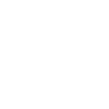
t = 0.00 s
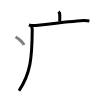
t = 3.50 s
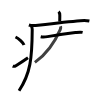
t = 6.75 s
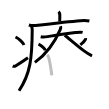
t = 10.25 s
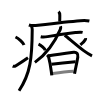
t = 13.50 s
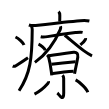
t = 17.00 s

The animated SVG that drew these frames (rendered in a browser with its animation timeline set to each time). Animation: 17 SMIL elements (animate=17); one cycle of 17.00 s.

<svg width="109px" height="109px" viewBox="0 0 px 109px" xmlns="http://www.w3.org/2000/svg" xmlns:xlink="http://www.w3.org/1999/xlink" xml:space="preserve" version="1.1"  baseProfile="full">
<path d="M58.56,11.63c1.15,1.15,1.26,2.49,1.26,3.9c0,0.79-0.07,3.34-0.07,5.96" style="fill:none;stroke:black;stroke-width:3;opacity:0">
  <animate attributeType="CSS" attributeName="opacity" from="0" to="1" begin="0s" dur="1s" repeatCount="Indefinite" fill="freeze" />
</path>
<path d="M28.88,24.98c2.87,1.02,6.31,0.67,9.25,0.31c15.87-1.91,29.78-3.58,42.36-4.52c3.04-0.23,5.89-0.34,8.89,0.3" style="fill:none;stroke:black;stroke-width:3;opacity:0">
  <animate attributeType="CSS" attributeName="opacity" from="0" to="1" begin="1s" dur="1s" repeatCount="Indefinite" fill="freeze" />
</path>
<path d="M31.24,26.25c0.94,0.94,1,2.11,0.99,3.25c-0.16,28.67-1.73,44-13.18,61.22" style="fill:none;stroke:black;stroke-width:3;opacity:0">
  <animate attributeType="CSS" attributeName="opacity" from="0" to="1" begin="2s" dur="1s" repeatCount="Indefinite" fill="freeze" />
</path>
<path d="M15.5,37c3,1.41,7.75,5.8,8.5,8" style="fill:none;stroke:black;stroke-width:3;opacity:0">
  <animate attributeType="CSS" attributeName="opacity" from="0" to="1" begin="3s" dur="1s" repeatCount="Indefinite" fill="freeze" />
</path>
<path d="M12.67,66.04c1.48,0.67,1.95,0.47,3.25-0.34C21.2,62.42,24,60.58,28,57.75" style="fill:none;stroke:black;stroke-width:3;opacity:0">
  <animate attributeType="CSS" attributeName="opacity" from="0" to="1" begin="4s" dur="1s" repeatCount="Indefinite" fill="freeze" />
</path>
<path d="M40.7,36.7c2.43,0.55,4.75,0.26,6.82-0.09c10.11-1.73,17.24-2.85,27.87-4.06c2.4-0.27,4.84-0.68,7.23-0.19" style="fill:none;stroke:black;stroke-width:3;opacity:0">
  <animate attributeType="CSS" attributeName="opacity" from="0" to="1" begin="5s" dur="1s" repeatCount="Indefinite" fill="freeze" />
</path>
<path d="M60.56,26.25c0.32,1,0.13,2.2-0.34,3.29C55.5,40.5,49.25,52,34.88,62.38" style="fill:none;stroke:black;stroke-width:3;opacity:0">
  <animate attributeType="CSS" attributeName="opacity" from="0" to="1" begin="6s" dur="1s" repeatCount="Indefinite" fill="freeze" />
</path>
<path d="M64.75,35.25c4.53,3.59,12.56,10.73,19.27,15.65c2.09,1.53,5.23,3.6,8,4.87" style="fill:none;stroke:black;stroke-width:3;opacity:0">
  <animate attributeType="CSS" attributeName="opacity" from="0" to="1" begin="7s" dur="1s" repeatCount="Indefinite" fill="freeze" />
</path>
<path d="M38.51,44.1c2.39,1.09,6.17,4.49,6.77,6.19" style="fill:none;stroke:black;stroke-width:3;opacity:0">
  <animate attributeType="CSS" attributeName="opacity" from="0" to="1" begin="8s" dur="1s" repeatCount="Indefinite" fill="freeze" />
</path>
<path d="M85.61,38.2c0.05,0.57-0.07,1.11-0.38,1.6c-0.64,1.23-1.68,2.4-4.86,5.07" style="fill:none;stroke:black;stroke-width:3;opacity:0">
  <animate attributeType="CSS" attributeName="opacity" from="0" to="1" begin="9s" dur="1s" repeatCount="Indefinite" fill="freeze" />
</path>
<path d="M47.16,54.83c0.69,0.69,1.36,1.82,1.55,2.65c0.87,3.31,1.88,8.9,2.59,14.03c0.19,1.35,0.35,2.68,0.48,3.92" style="fill:none;stroke:black;stroke-width:3;opacity:0">
  <animate attributeType="CSS" attributeName="opacity" from="0" to="1" begin="10s" dur="1s" repeatCount="Indefinite" fill="freeze" />
</path>
<path d="M48.88,55.75c8.13-1.26,18.89-2.68,24.77-3.45c2.93-0.38,4.68,1.54,4.15,4.86c-0.35,2.21-1.7,8.77-2.55,13c-0.37,1.84-0.65,3.24-0.71,3.66" style="fill:none;stroke:black;stroke-width:3;opacity:0">
  <animate attributeType="CSS" attributeName="opacity" from="0" to="1" begin="11s" dur="1s" repeatCount="Indefinite" fill="freeze" />
</path>
<path d="M51.47,64.33C57,63.5,70.55,62.12,75.6,61.75" style="fill:none;stroke:black;stroke-width:3;opacity:0">
  <animate attributeType="CSS" attributeName="opacity" from="0" to="1" begin="12s" dur="1s" repeatCount="Indefinite" fill="freeze" />
</path>
<path d="M52.9,73.52c6.6-0.89,12.35-1.64,20.64-2.18" style="fill:none;stroke:black;stroke-width:3;opacity:0">
  <animate attributeType="CSS" attributeName="opacity" from="0" to="1" begin="13s" dur="1s" repeatCount="Indefinite" fill="freeze" />
</path>
<path d="M62.5,75.2c0.9,0.9,1.17,1.8,1.17,3.15c0,4.79,0.06,11.19,0.06,14.47c0,10.18-5.31,0.99-6.41,0.17" style="fill:none;stroke:black;stroke-width:3;opacity:0">
  <animate attributeType="CSS" attributeName="opacity" from="0" to="1" begin="14s" dur="1s" repeatCount="Indefinite" fill="freeze" />
</path>
<path d="M48.53,81.19c0.11,0.77-0.29,1.72-0.7,2.35c-2.71,3.08-6.64,7.26-13.34,10.6" style="fill:none;stroke:black;stroke-width:3;opacity:0">
  <animate attributeType="CSS" attributeName="opacity" from="0" to="1" begin="15s" dur="1s" repeatCount="Indefinite" fill="freeze" />
</path>
<path d="M75.62,79.96c4.3,2.17,11.11,8.92,12.18,12.3" style="fill:none;stroke:black;stroke-width:3;opacity:0">
  <animate attributeType="CSS" attributeName="opacity" from="0" to="1" begin="16s" dur="1s" repeatCount="Indefinite" fill="freeze" />
</path>
</svg>
